Run: headless pygame with SDL's dummy video driver; simulated clock (each Clock.tick advances the game by its frame time, no real sleeping); random seed 0; keys injected as events and as key.get_pressed() state; no mouse input; restart key R tapped at the start of phases 3 and 4.
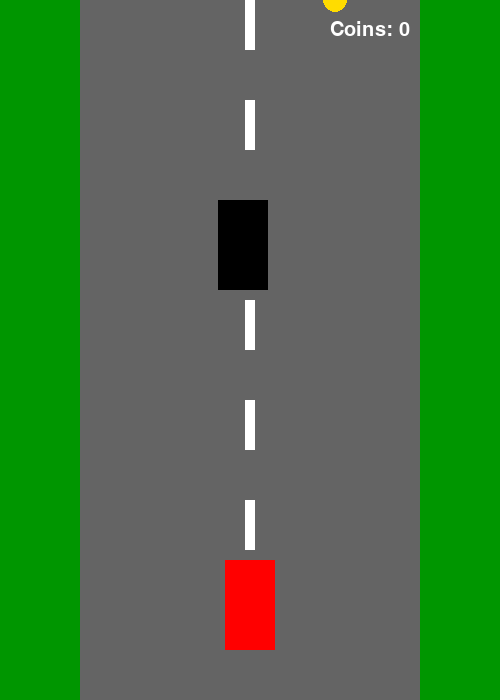
Frame 1 of 4 · flips 1–60 · no input
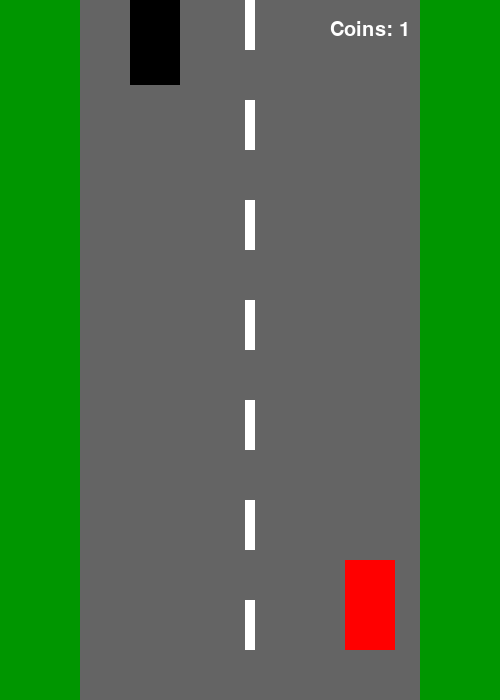
Frame 2 of 4 · flips 61–180 · tapped SPACE, RETURN · held RIGHT (→), D
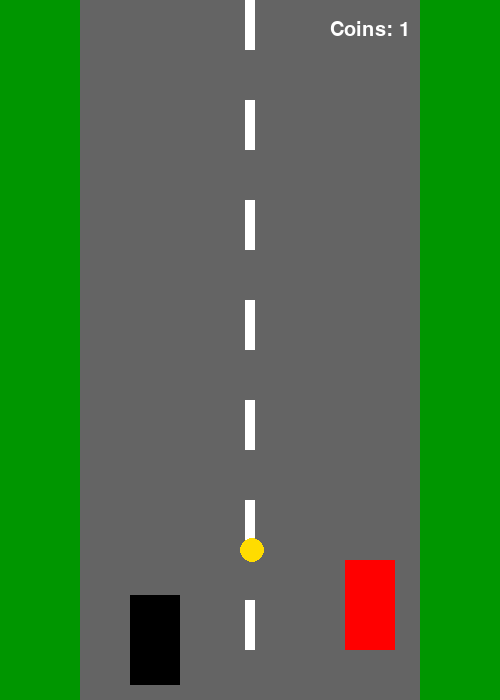
Frame 3 of 4 · flips 181–300 · tapped R · held DOWN (↓), S
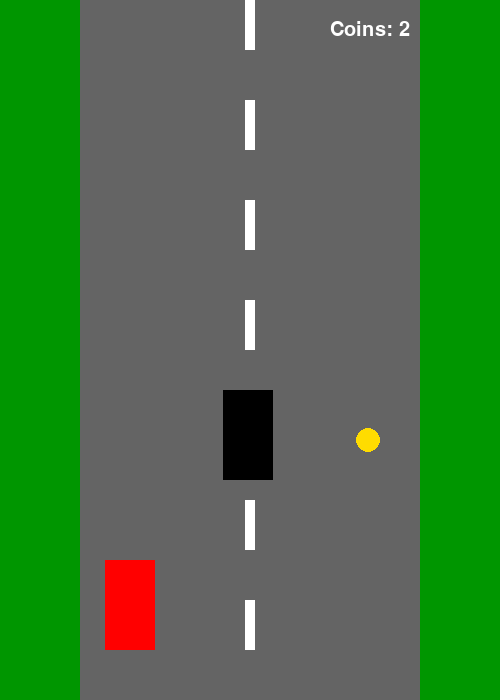
Frame 4 of 4 · flips 301–420 · tapped R · held LEFT (←), A, UP (↑), W

The pygame program that drew these frames:

import pygame
import random


pygame.init()


WIDTH = 500
HEIGHT = 700

screen = pygame.display.set_mode((WIDTH, HEIGHT))
pygame.display.set_caption("Racer Game")


WHITE = (255, 255, 255)
BLACK = (0, 0, 0)
GRAY = (100, 100, 100)
GREEN = (0, 150, 0)
RED = (255, 0, 0)
YELLOW = (255, 220, 0)


clock = pygame.time.Clock()


font = pygame.font.SysFont("Arial", 30)
big_font = pygame.font.SysFont("Arial", 50)


player_width = 50
player_height = 90

player_x = 225
player_y = 560

player_speed = 7


enemy_width = 50
enemy_height = 90

enemy_x = random.randint(120, 330)
enemy_y = -100

enemy_speed = 5


coin_radius = 12

coin_x = random.randint(120, 380)
coin_y = -300

coin_speed = 5


coins = 0


game_over = False
running = True



while running:

    
    for event in pygame.event.get():

        if event.type == pygame.QUIT:
            running = False

        
        if event.type == pygame.KEYDOWN:

            if event.key == pygame.K_r and game_over:

                player_x = 225
                enemy_y = -100
                coin_y = -300

                coins = 0
                game_over = False

    
    keys = pygame.key.get_pressed()

    if not game_over:

        
        if keys[pygame.K_LEFT]:
            player_x -= player_speed

        if keys[pygame.K_RIGHT]:
            player_x += player_speed

        
        if player_x < 105:
            player_x = 105

        if player_x > 345:
            player_x = 345

        
        enemy_y += enemy_speed

        
        if enemy_y > HEIGHT:

            enemy_y = -100
            enemy_x = random.randint(120, 330)

        
        coin_y += coin_speed

        
        if coin_y > HEIGHT:

            coin_y = -100
            coin_x = random.randint(120, 380)

        
        player_rect = pygame.Rect(
            player_x,
            player_y,
            player_width,
            player_height
        )

        
        enemy_rect = pygame.Rect(
            enemy_x,
            enemy_y,
            enemy_width,
            enemy_height
        )

        
        coin_rect = pygame.Rect(
            coin_x - coin_radius,
            coin_y - coin_radius,
            coin_radius * 2,
            coin_radius * 2
        )

        
        if player_rect.colliderect(enemy_rect):

            game_over = True

        
        if player_rect.colliderect(coin_rect):

            coins += 1

            
            coin_y = -100
            coin_x = random.randint(120, 380)

    
    screen.fill(GREEN)

   
    pygame.draw.rect(
        screen,
        GRAY,
        (80, 0, 340, HEIGHT)
    )

    
    for y in range(0, HEIGHT, 100):

        pygame.draw.rect(
            screen,
            WHITE,
            (245, y, 10, 50)
        )

    
    pygame.draw.rect(
        screen,
        RED,
        (player_x, player_y, player_width, player_height)
    )

    
    pygame.draw.rect(
        screen,
        BLACK,
        (enemy_x, enemy_y, enemy_width, enemy_height)
    )

    
    if not game_over:

        pygame.draw.circle(
            screen,
            YELLOW,
            (coin_x, coin_y),
            coin_radius
        )

    
    coin_text = font.render(
        "Coins: " + str(coins),
        True,
        WHITE
    )

    screen.blit(coin_text, (330, 20))

    
    if game_over:

        text = big_font.render(
            "GAME OVER",
            True,
            RED
        )

        restart_text = font.render(
            "Press R to restart",
            True,
            WHITE
        )

        screen.blit(text, (100, 300))
        screen.blit(restart_text, (130, 370))

    
    pygame.display.flip()

    
    clock.tick(60)



pygame.quit()
